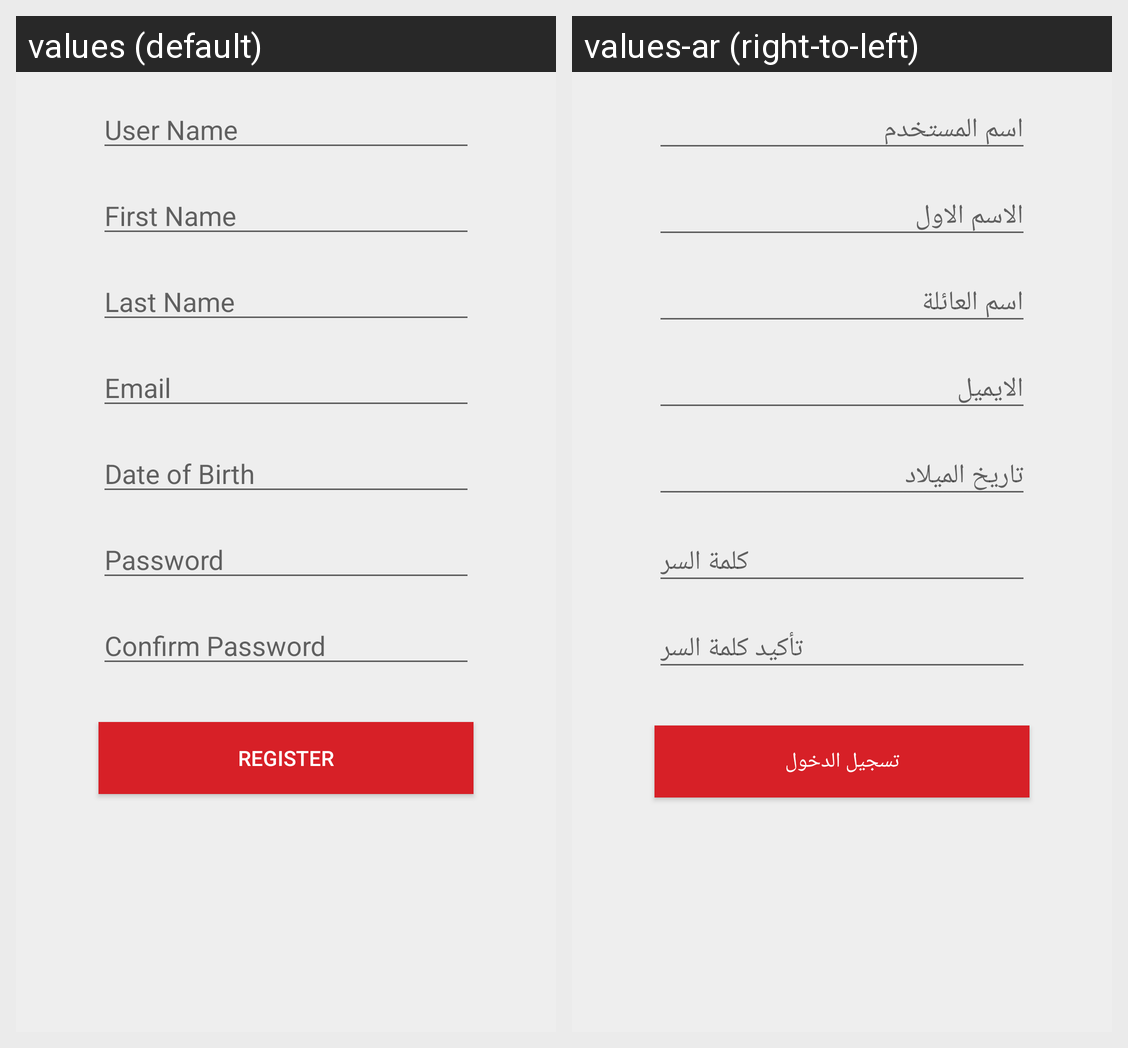

For this localized Android screen grid, give each drawn string resource with its value in every locale shown.
Android screen res/layout/fragment_register.xml rendered under 2 locales, left to right: values (default), values-ar (right-to-left). Device: Nexus 5 (rendered at 1080×1920; each locale shown at half size, 540×960, under a caption strip naming it); theme AppTheme.
Strings drawn on this screen, with the default value and each locale's value (text and hints the layout hard-codes, and strings that could not be matched under every locale, appear in the picture but are not listed):

text_username
  values: User Name
  values-ar: اسم المستخدم

text_firstname
  values: First Name
  values-ar: الاسم الاول

text_lastname
  values: Last Name
  values-ar: اسم العائلة

hint_email
  values: Email
  values-ar: الايميل

text_dateofbirth
  values: Date of Birth
  values-ar: تاريخ الميلاد

hint_password
  values: Password
  values-ar: كلمة السر

text_confirmpassword
  values: Confirm Password
  values-ar: تأكيد كلمة السر

text_register
  values: Register
  values-ar: تسجيل الدخول
